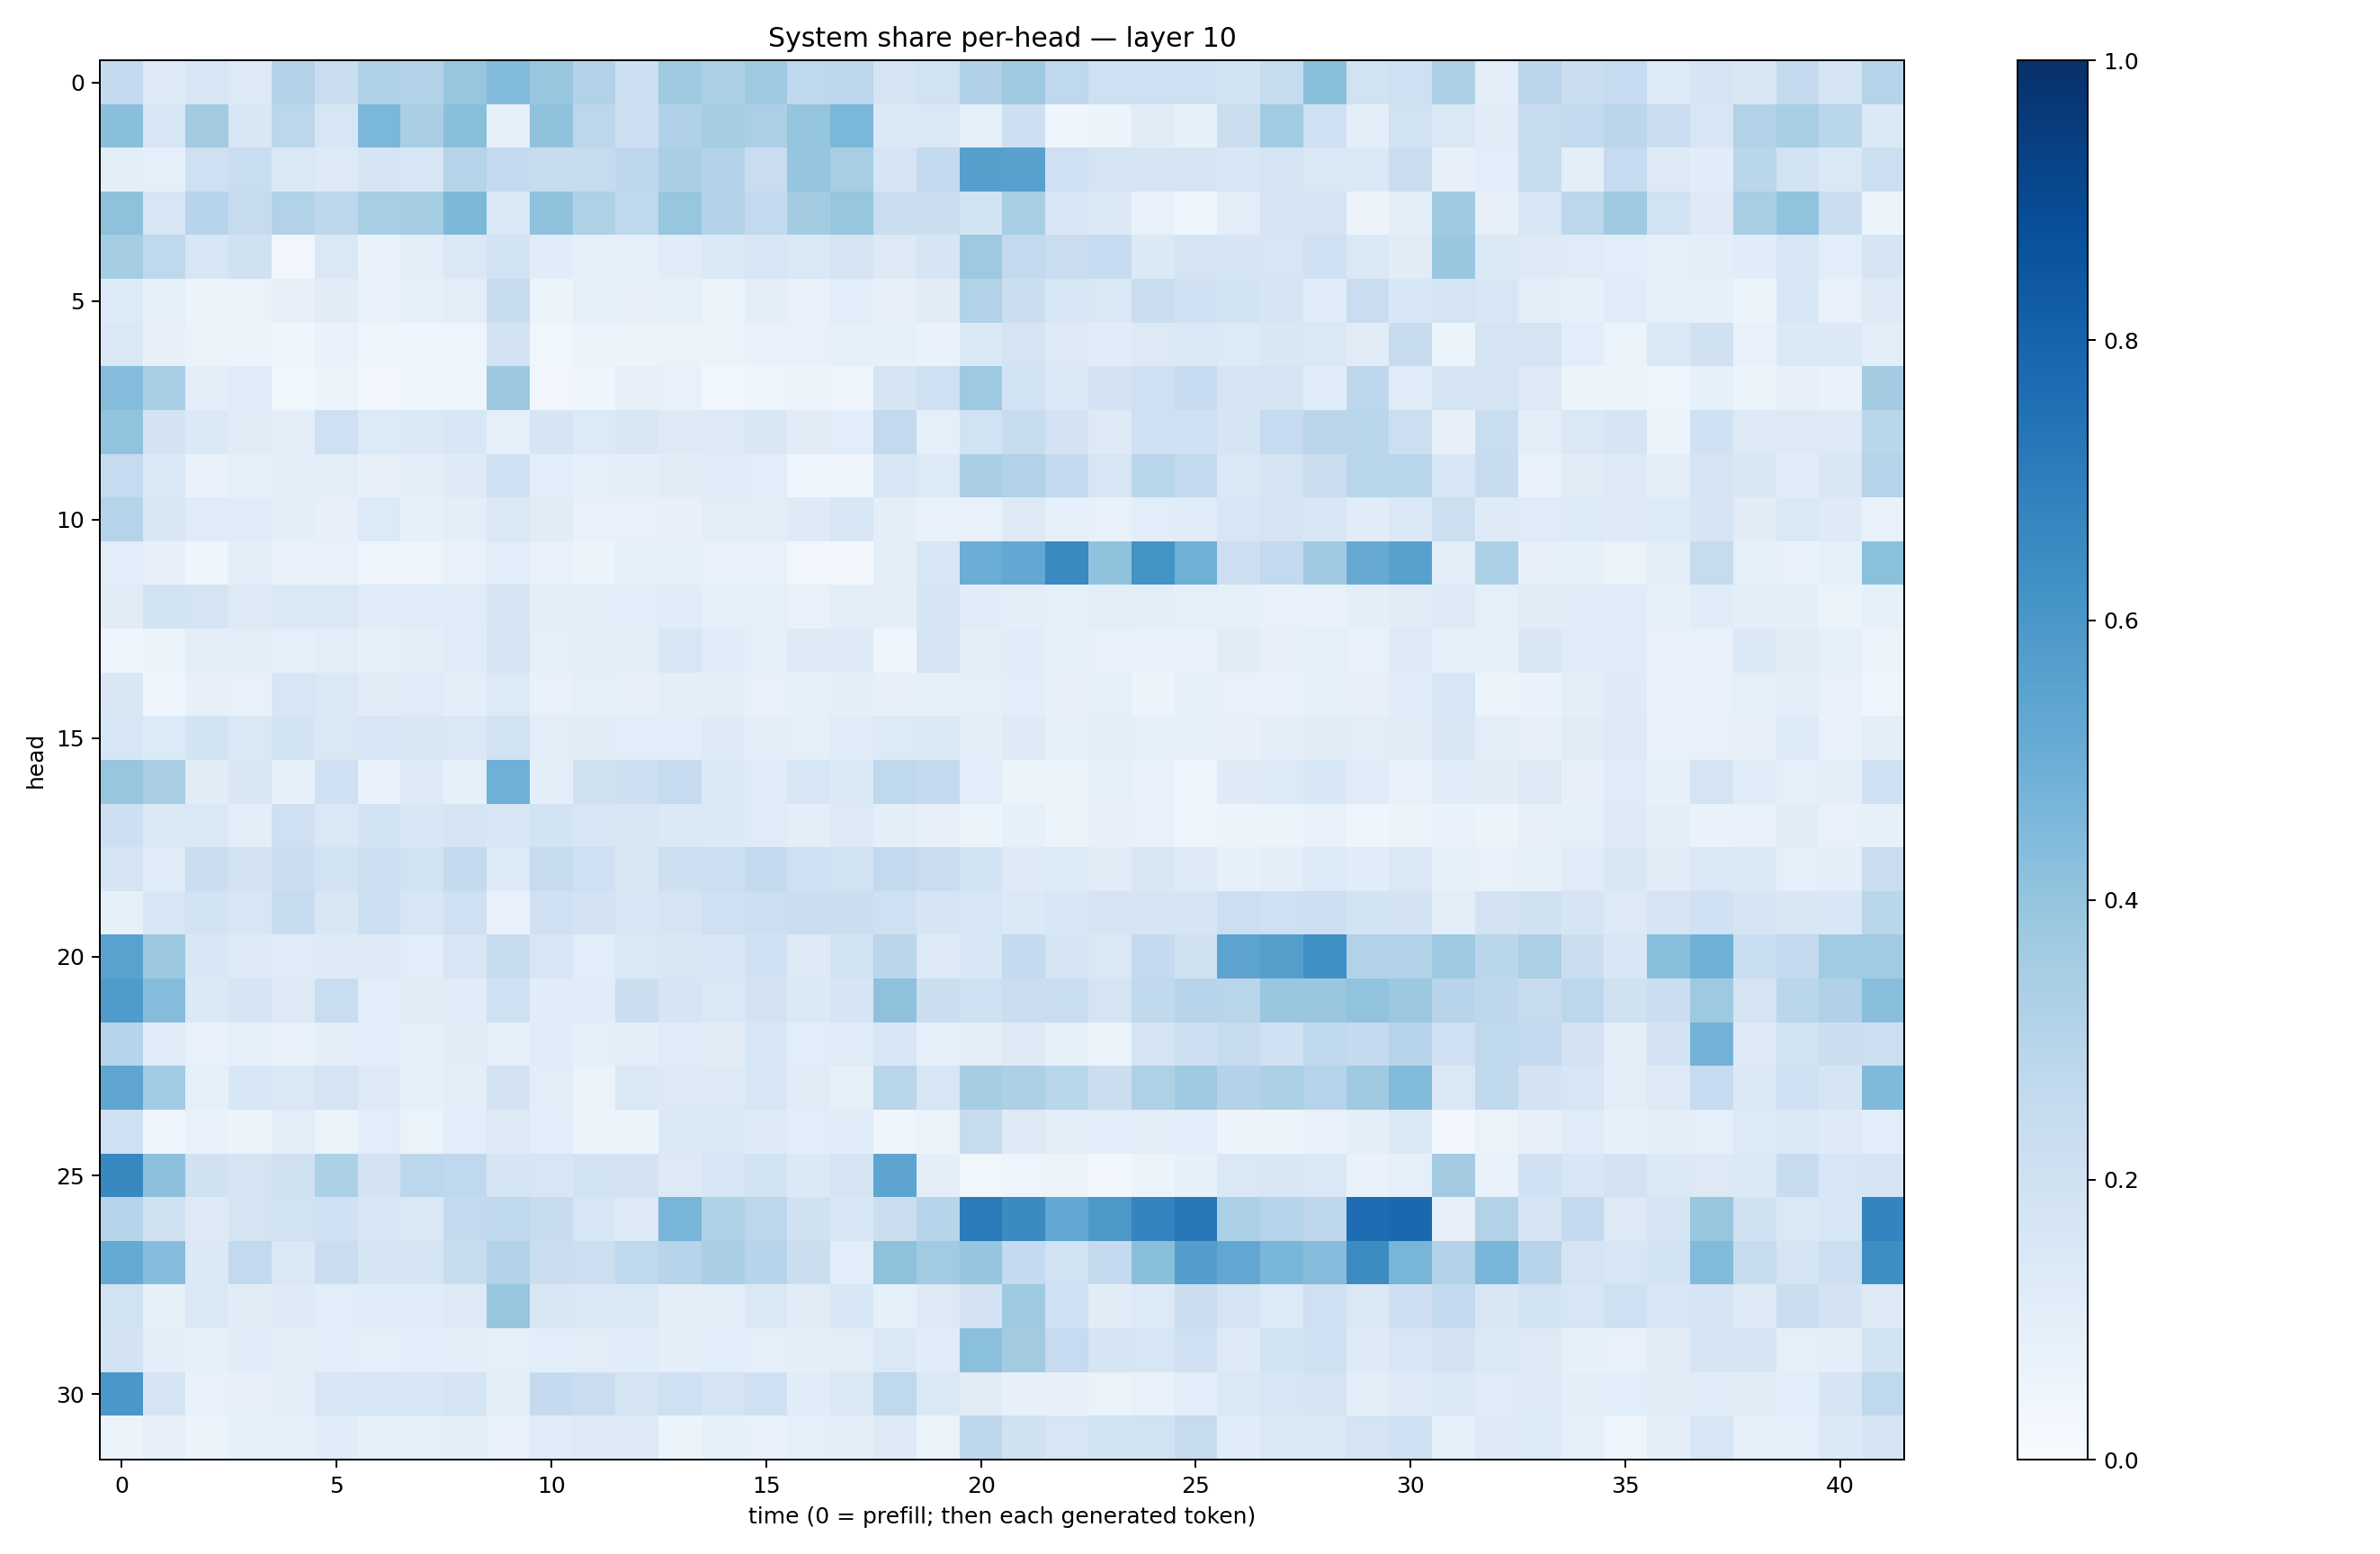

Source data for this figure (header and first rows):
0.25347048, 0.12806176, 0.16214502, 0.1262305, 0.30675012, 0.22713079, 0.32273933, 0.31088522, 0.39122048, 0.43806383, 0.39036974, 0.31496418, 0.21833041, 0.3682433, 0.3296435, 0.3726801, 0.26819143, 0.27966508, 0.17555459, 0.19010404, 0.31715366, 0.36780968, 0.26794592, 0.20839858
0.4227, 0.1617, 0.363, 0.1497, 0.2776, 0.1629, 0.457, 0.3366, 0.4256, 0.08319, 0.4097, 0.281, 0.2113, 0.3197, 0.3496, 0.3335, 0.3964, 0.4609, 0.1377, 0.1461, 0.09066, 0.2122, 0.04656, 0.0607
0.09425, 0.09045, 0.204, 0.2317, 0.1463, 0.1282, 0.1706, 0.1625, 0.2971, 0.2534, 0.2379, 0.2426, 0.2753, 0.338, 0.3084, 0.2266, 0.3974, 0.3403, 0.1695, 0.2543, 0.5646, 0.557, 0.2071, 0.1753
0.4119, 0.1624, 0.2956, 0.2459, 0.312, 0.2735, 0.3399, 0.3526, 0.4569, 0.1463, 0.4094, 0.3232, 0.2711, 0.3917, 0.308, 0.2612, 0.3566, 0.3936, 0.2192, 0.2214, 0.1869, 0.3444, 0.1537, 0.1399
0.3522, 0.2698, 0.1617, 0.199, 0.03239, 0.1471, 0.06644, 0.1007, 0.1414, 0.1848, 0.1142, 0.0928, 0.09151, 0.1142, 0.1379, 0.157, 0.1436, 0.1791, 0.1302, 0.165, 0.3741, 0.2579, 0.2271, 0.2491
0.135, 0.08287, 0.06248, 0.06363, 0.07905, 0.1116, 0.07322, 0.08948, 0.1019, 0.2376, 0.06127, 0.08873, 0.0818, 0.08288, 0.06557, 0.1008, 0.07614, 0.1067, 0.08149, 0.1103, 0.3128, 0.2246, 0.1623, 0.1425
0.1408, 0.07911, 0.06331, 0.05414, 0.04677, 0.06767, 0.04838, 0.045, 0.05052, 0.1801, 0.03905, 0.05973, 0.05203, 0.06266, 0.06015, 0.06823, 0.07303, 0.09203, 0.08502, 0.06787, 0.1403, 0.1749, 0.1326, 0.1133
0.435, 0.3463, 0.09871, 0.1206, 0.03708, 0.06083, 0.03381, 0.04003, 0.04328, 0.3769, 0.03404, 0.04045, 0.08054, 0.07054, 0.03655, 0.04712, 0.05832, 0.04909, 0.1682, 0.2042, 0.3719, 0.1917, 0.1461, 0.1826
0.4047, 0.1829, 0.1404, 0.1106, 0.1003, 0.2076, 0.1339, 0.1393, 0.1542, 0.09189, 0.1671, 0.1332, 0.1498, 0.1257, 0.1256, 0.1518, 0.1097, 0.1083, 0.258, 0.09031, 0.1927, 0.2364, 0.1801, 0.1262
0.2499, 0.1387, 0.06736, 0.09106, 0.09992, 0.1031, 0.08059, 0.09628, 0.1235, 0.2069, 0.109, 0.09344, 0.09888, 0.1131, 0.1177, 0.1073, 0.04208, 0.04877, 0.1617, 0.1341, 0.3364, 0.3128, 0.255, 0.1577
0.3005, 0.1517, 0.1207, 0.1183, 0.1002, 0.07933, 0.1348, 0.08452, 0.09893, 0.1444, 0.111, 0.07397, 0.07668, 0.08017, 0.104, 0.1034, 0.1227, 0.1568, 0.09545, 0.07442, 0.07321, 0.1305, 0.09028, 0.07679
0.1083, 0.08024, 0.04382, 0.09848, 0.07669, 0.07573, 0.04836, 0.04946, 0.07121, 0.108, 0.07138, 0.0522, 0.09333, 0.08353, 0.07459, 0.0742, 0.0331, 0.02781, 0.1039, 0.163, 0.5012, 0.5252, 0.6525, 0.4063
0.113, 0.1845, 0.1777, 0.1289, 0.1444, 0.1471, 0.1185, 0.1146, 0.1196, 0.166, 0.09897, 0.1031, 0.1063, 0.1143, 0.08685, 0.088, 0.07716, 0.09398, 0.09776, 0.17, 0.1155, 0.1001, 0.08777, 0.1021
0.0409, 0.06497, 0.1003, 0.1023, 0.09193, 0.1034, 0.08583, 0.09914, 0.1193, 0.1774, 0.08907, 0.09671, 0.105, 0.1578, 0.1174, 0.09351, 0.1267, 0.1242, 0.04653, 0.1723, 0.09687, 0.117, 0.09232, 0.07137
0.1489, 0.04239, 0.08186, 0.07469, 0.1624, 0.1472, 0.1099, 0.1209, 0.09631, 0.1352, 0.07573, 0.08668, 0.07952, 0.09453, 0.0971, 0.07615, 0.08386, 0.1015, 0.07959, 0.08466, 0.09033, 0.1056, 0.08086, 0.08983
0.1595, 0.1357, 0.1847, 0.146, 0.184, 0.1449, 0.1588, 0.1487, 0.1415, 0.1924, 0.1045, 0.1132, 0.1092, 0.109, 0.1213, 0.09462, 0.09136, 0.1137, 0.1329, 0.1382, 0.09426, 0.1223, 0.08281, 0.09539
0.3939, 0.3375, 0.1122, 0.151, 0.08271, 0.2108, 0.0686, 0.1328, 0.08247, 0.4914, 0.0983, 0.1981, 0.2139, 0.2493, 0.1403, 0.1202, 0.1609, 0.1398, 0.2731, 0.2536, 0.1073, 0.06072, 0.06224, 0.0931
0.2146, 0.1388, 0.1479, 0.09789, 0.2088, 0.1451, 0.184, 0.1545, 0.1711, 0.154, 0.1865, 0.16, 0.151, 0.1399, 0.1373, 0.1183, 0.09468, 0.1326, 0.09657, 0.0798, 0.06017, 0.0824, 0.05238, 0.07982
0.1673, 0.1185, 0.2259, 0.1836, 0.2234, 0.1945, 0.2159, 0.1943, 0.2539, 0.1333, 0.2442, 0.2085, 0.1491, 0.2122, 0.2178, 0.2582, 0.2104, 0.1949, 0.2608, 0.2275, 0.1875, 0.1215, 0.1351, 0.1107
0.08422, 0.1565, 0.1845, 0.1594, 0.2372, 0.149, 0.2157, 0.1617, 0.2034, 0.07074, 0.1999, 0.18, 0.1571, 0.1775, 0.2053, 0.2175, 0.2252, 0.2225, 0.2062, 0.1716, 0.1627, 0.1401, 0.1526, 0.1762
0.5511, 0.3775, 0.1537, 0.1262, 0.1207, 0.1234, 0.1269, 0.1077, 0.1626, 0.2418, 0.1637, 0.1079, 0.1409, 0.1506, 0.1569, 0.2024, 0.127, 0.1909, 0.2814, 0.1274, 0.1536, 0.2573, 0.1677, 0.1469
0.5849, 0.4303, 0.1398, 0.1659, 0.1271, 0.233, 0.108, 0.1108, 0.1162, 0.2084, 0.1146, 0.116, 0.222, 0.1643, 0.1433, 0.1822, 0.1404, 0.1644, 0.4138, 0.2216, 0.2081, 0.2208, 0.232, 0.1768
0.2932, 0.1152, 0.07638, 0.08728, 0.07346, 0.09657, 0.1056, 0.09266, 0.1115, 0.08613, 0.1137, 0.08859, 0.0956, 0.1173, 0.1102, 0.1551, 0.1077, 0.1179, 0.1611, 0.09349, 0.09432, 0.1301, 0.08225, 0.05932
0.5373, 0.3653, 0.09139, 0.1526, 0.1411, 0.1734, 0.1268, 0.08484, 0.09691, 0.1798, 0.1042, 0.06441, 0.1464, 0.1318, 0.1277, 0.1571, 0.1126, 0.08244, 0.2914, 0.162, 0.3512, 0.3252, 0.286, 0.2235
0.2025, 0.04542, 0.06692, 0.0576, 0.1037, 0.06358, 0.1073, 0.06401, 0.1079, 0.1288, 0.1091, 0.05843, 0.05298, 0.1407, 0.1479, 0.1228, 0.107, 0.1141, 0.04503, 0.065, 0.2426, 0.1326, 0.09592, 0.1092
0.6593, 0.4169, 0.196, 0.174, 0.198, 0.3286, 0.1826, 0.2779, 0.2666, 0.1682, 0.1595, 0.1934, 0.1803, 0.1255, 0.1598, 0.1935, 0.1377, 0.174, 0.5425, 0.1001, 0.03789, 0.05047, 0.05641, 0.02987
0.3028, 0.1964, 0.1299, 0.1734, 0.1952, 0.2006, 0.1587, 0.1467, 0.2602, 0.2707, 0.2347, 0.1636, 0.1277, 0.4675, 0.3216, 0.2779, 0.1977, 0.1626, 0.2263, 0.2938, 0.7076, 0.6486, 0.5257, 0.5952
0.5158, 0.433, 0.1383, 0.2582, 0.141, 0.2299, 0.1647, 0.1693, 0.2393, 0.3123, 0.2244, 0.216, 0.2679, 0.2934, 0.3377, 0.2964, 0.2212, 0.1084, 0.4138, 0.3667, 0.3947, 0.2565, 0.1946, 0.2502
0.1918, 0.08221, 0.1413, 0.1107, 0.1248, 0.1088, 0.1195, 0.1154, 0.1281, 0.3922, 0.1499, 0.148, 0.1431, 0.1053, 0.1012, 0.142, 0.1101, 0.1538, 0.09068, 0.1284, 0.1827, 0.3682, 0.2013, 0.1098
0.1817, 0.1018, 0.08433, 0.1164, 0.09486, 0.1068, 0.08737, 0.1055, 0.09698, 0.08958, 0.1064, 0.1023, 0.1134, 0.09603, 0.1073, 0.08823, 0.09566, 0.1045, 0.1459, 0.1133, 0.42, 0.3616, 0.2465, 0.1699
0.6008, 0.1655, 0.07033, 0.07883, 0.09502, 0.1594, 0.1613, 0.1577, 0.1776, 0.1001, 0.2509, 0.2292, 0.1777, 0.2067, 0.1744, 0.2055, 0.117, 0.145, 0.2703, 0.1474, 0.1102, 0.08026, 0.07995, 0.0644
0.0616, 0.07912, 0.05967, 0.08382, 0.08991, 0.1142, 0.08463, 0.08744, 0.09481, 0.07038, 0.1206, 0.131, 0.1267, 0.05273, 0.08518, 0.07528, 0.09264, 0.09936, 0.13, 0.0628, 0.2754, 0.196, 0.164, 0.1838
